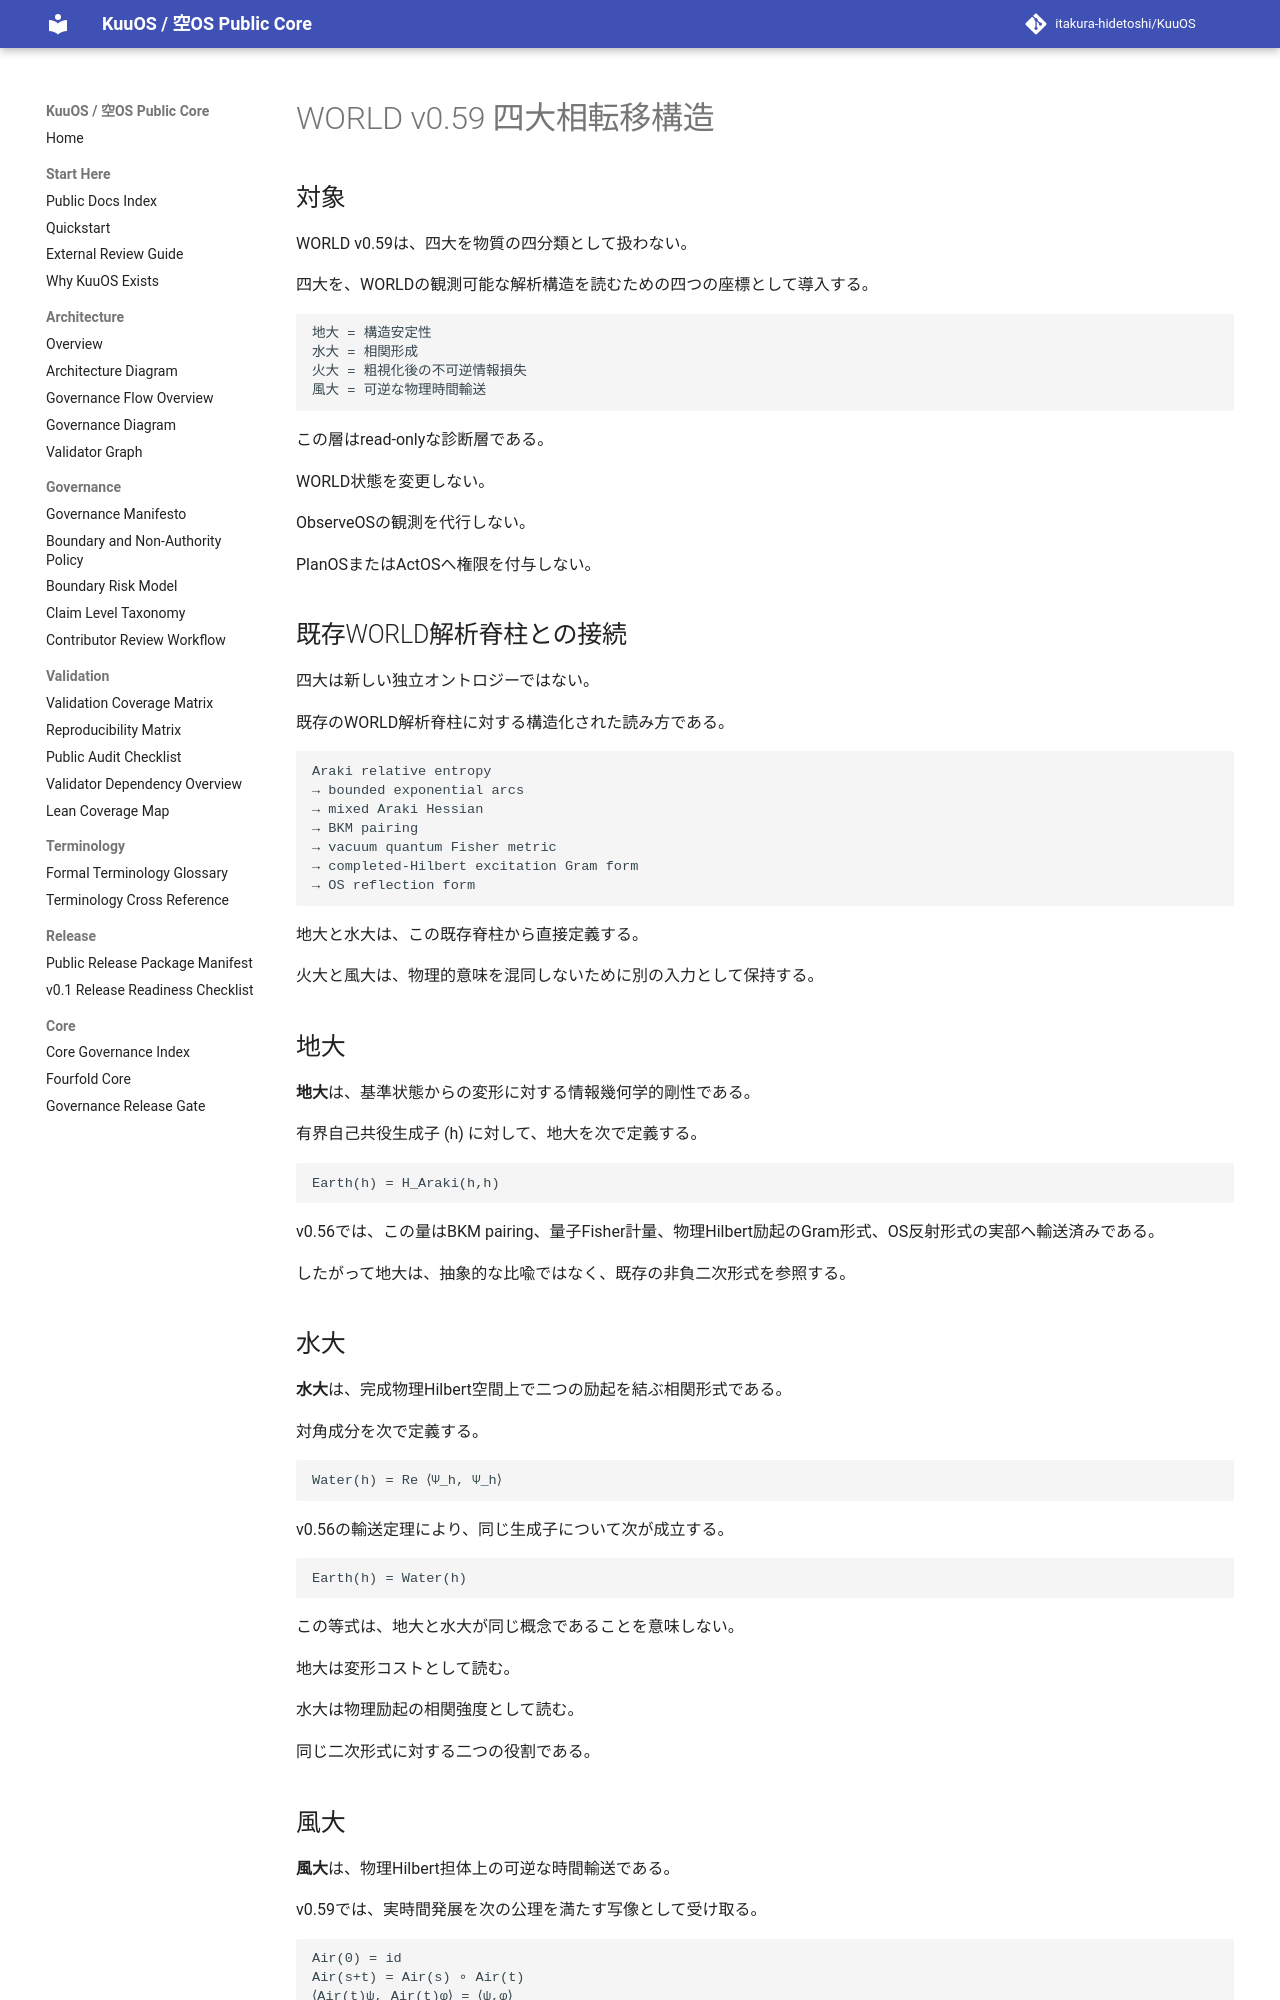

repository: itakura-hidetoshi/KuuOS · page: KU_WORLD_FOUR_GREAT_PHASE_DYNAMICS_v0_59/index.html · generator: mkdocs

# WORLD v0.59 四大相転移構造

## 対象

WORLD v0.59は、四大を物質の四分類として扱わない。

四大を、WORLDの観測可能な解析構造を読むための四つの座標として導入する。

```text
地大 = 構造安定性
水大 = 相関形成
火大 = 粗視化後の不可逆情報損失
風大 = 可逆な物理時間輸送
```

この層はread-onlyな診断層である。

WORLD状態を変更しない。

ObserveOSの観測を代行しない。

PlanOSまたはActOSへ権限を付与しない。

## 既存WORLD解析脊柱との接続

四大は新しい独立オントロジーではない。

既存のWORLD解析脊柱に対する構造化された読み方である。

```text
Araki relative entropy
→ bounded exponential arcs
→ mixed Araki Hessian
→ BKM pairing
→ vacuum quantum Fisher metric
→ completed-Hilbert excitation Gram form
→ OS reflection form
```

地大と水大は、この既存脊柱から直接定義する。

火大と風大は、物理的意味を混同しないために別の入力として保持する。

## 地大

**地大**は、基準状態からの変形に対する情報幾何学的剛性である。

有界自己共役生成子 \(h\) に対して、地大を次で定義する。

```text
Earth(h) = H_Araki(h,h)
```

v0.56では、この量はBKM pairing、量子Fisher計量、物理Hilbert励起のGram形式、OS反射形式の実部へ輸送済みである。

したがって地大は、抽象的な比喩ではなく、既存の非負二次形式を参照する。

## 水大

**水大**は、完成物理Hilbert空間上で二つの励起を結ぶ相関形式である。

対角成分を次で定義する。

```text
Water(h) = Re ⟨Ψ_h, Ψ_h⟩
```

v0.56の輸送定理により、同じ生成子について次が成立する。

```text
Earth(h) = Water(h)
```

この等式は、地大と水大が同じ概念であることを意味しない。

地大は変形コストとして読む。

水大は物理励起の相関強度として読む。

同じ二次形式に対する二つの役割である。

## 風大

**風大**は、物理Hilbert担体上の可逆な時間輸送である。

v0.59では、実時間発展を次の公理を満たす写像として受け取る。

```text
Air(0) = id
Air(s+t) = Air(s) ∘ Air(t)
⟨Air(t)ψ, Air(t)φ⟩ = ⟨ψ,φ⟩
```

この条件から、各時刻の写像は逆時間写像を持つ。

```text
Air(-t)(Air(t)ψ) = ψ
```

風大は、OS Euclidean時間の収縮ではない。

風大は、再構成後の可逆な物理時間発展に対応する。
